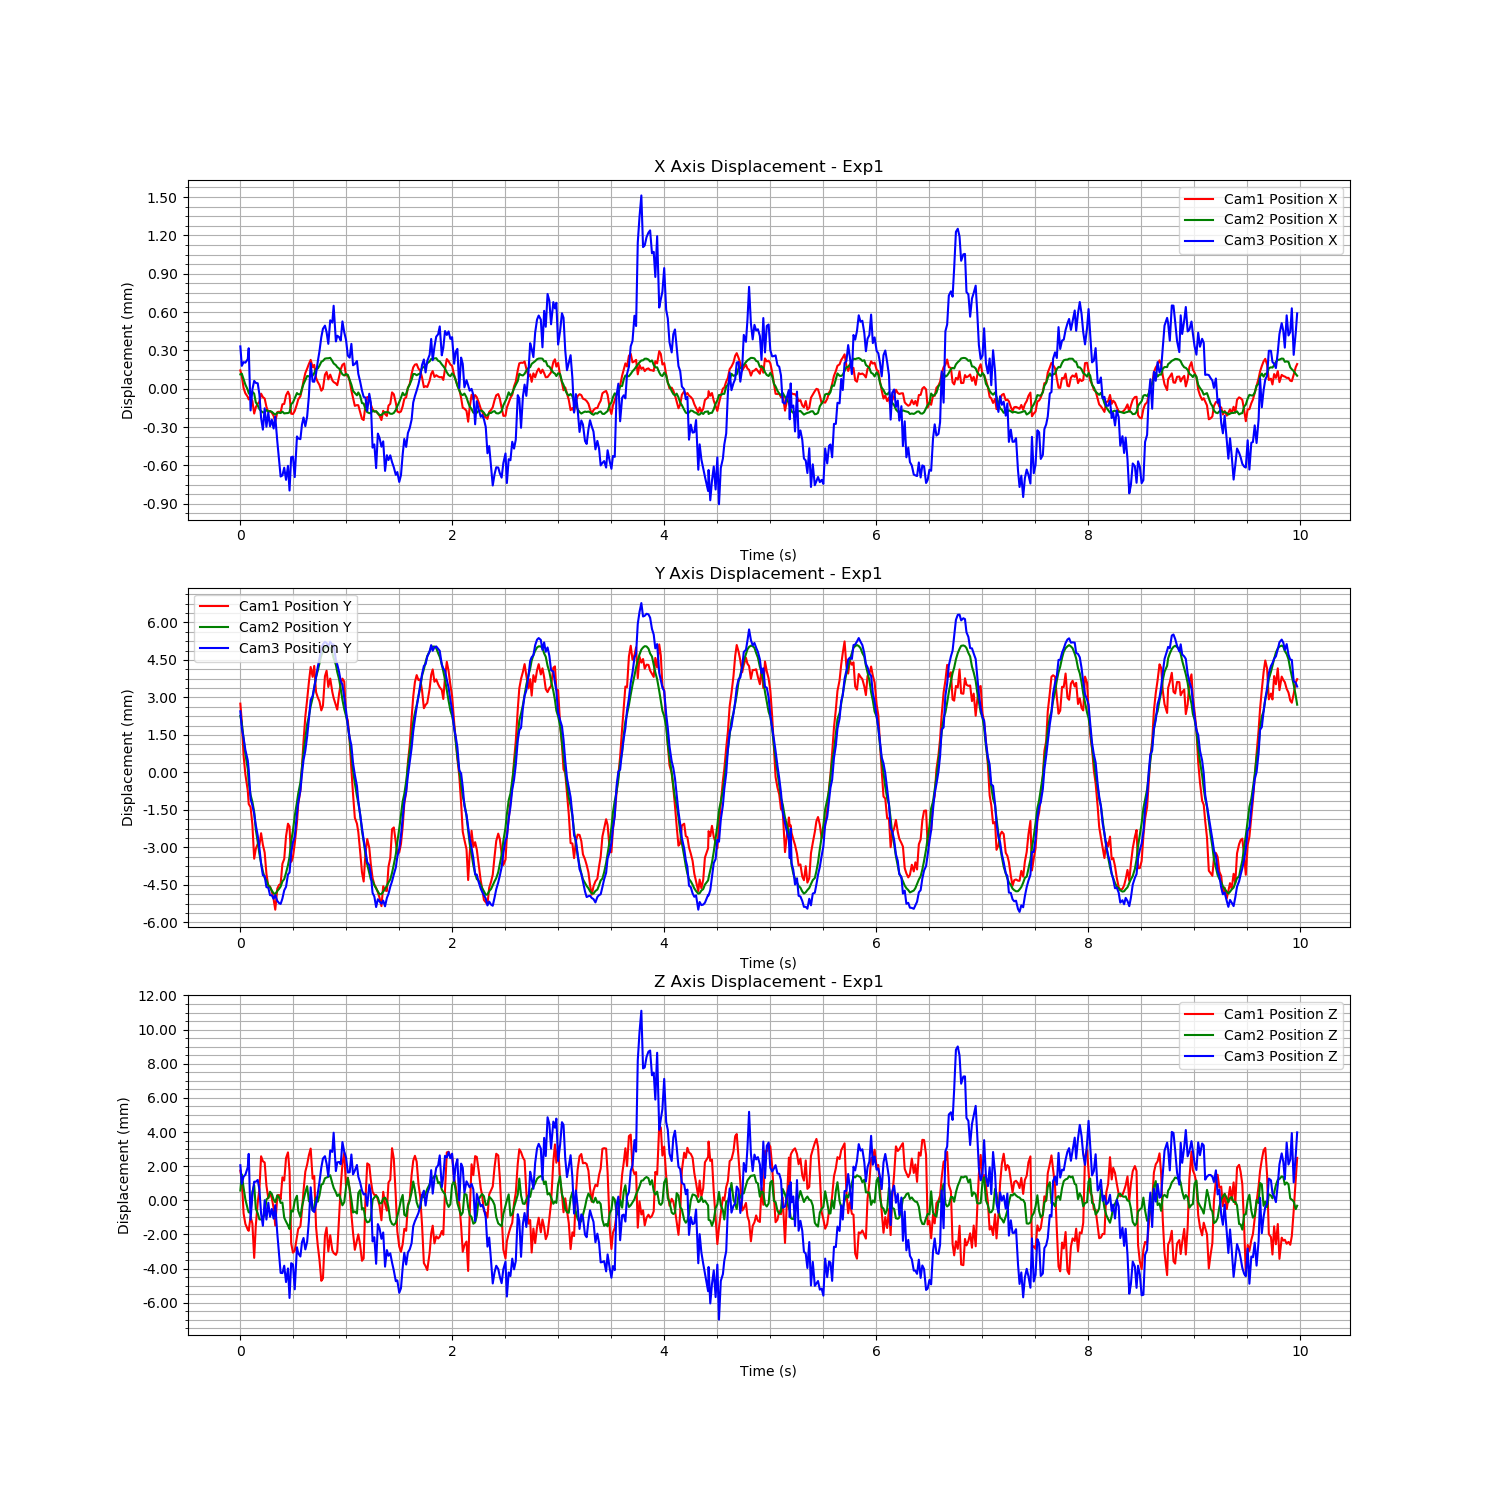

The data file committed next to this chart (first rows):
Time (s), Cam1 Fiducial ID, Cam1 Position X, Cam1 Position Y, Cam1 Position Z, Cam1 Rotation X, Cam1 Rotation Y, Cam1 Rotation Z, Cam1 Rotation W, Cam2 Fiducial ID, Cam2 Position X, Cam2 Position Y, Cam2 Position Z, Cam2 Rotation X, Cam2 Rotation Y, Cam2 Rotation Z, Cam2 Rotation W, Cam3 Fiducial ID, Cam3 Position X, Cam3 Position Y, Cam3 Position Z, Cam3 Rotation X, Cam3 Rotation Y, Cam3 Rotation Z
1726760454, 0, 0.0002615, 0.006307, 0.0007297, 0.007006, -0.0003812, -0.0004399, 1, 0, -5.383707616989605e-06, -0.0004217, 0.0001939, 0.02154, 0.01102, -0.002205, 0.9997, 0, 0.0003141, 0.003985, 0.00142, 0.006386, 0.002259, -0.0002676
1726760454, 0, 0.0002188, 0.005592, 0.0001974, 0.005559, 0.001288, 0.0006452, 1, 0, -2.3607112187165056e-08, -0.0007053, 0.001139, 0.01989, 0.002402, -0.0004642, 0.9998, 0, 0.000162, 0.00332, 0.0003366, 0.006451, -0.0001994, -0.0005001
1726760454, 0, 0.0001235, 0.004225, -0.001775, 0.00682, -0.004457, 0.0009471, 1, 0, -4.348851052588744e-05, -0.001326, 0.0003541, 0.02248, 0.0009037, -0.0001857, 0.9997, 0, 0.0001911, 0.002915, 0.0007571, 0.005708, 0.000111, -9.668387016253757e-07
1726760454, 0, 8.220998420120187e-05, 0.003482, -0.002389, 0.008972, -0.004956, 0.001197, 0.9999, 0, -8.530403595121043e-05, -0.00194, -0.0003199, 0.02253, 0.001904, 4.379402244434934e-05, 0.9997, 0, 0.0001869, 0.002443, 0.000861, 0.003196, 0.001254, -5.250727851136044e-05
1726760454, 0, 5.446926029761197e-05, 0.002826, -0.002729, 0.009003, -0.004086, 0.001391, 1, 0, -0.0001275, -0.002543, -0.0009077, 0.02432, -0.0004687, 0.0001904, 0.9997, 0, 0.0002147, 0.002019, 0.001309, 0.002592, 0.0008887, 9.283867315959963e-05
1726760454, 0, 3.44151325514109e-05, 0.002294, -0.002797, 0.007568, -0.002894, 0.001593, 1, 0, -0.0001531, -0.003077, -0.001081, 0.02433, 0.006439, -0.001269, 0.9997, 0, 0.0002997, 0.001651, 0.002086, 0.002091, 0.005367, -0.0005649
1726760455, 0, 5.146151953107795e-05, 0.002165, -0.001961, 0.006356, -0.0009704, 0.001955, 1, 0, -0.0001678, -0.003584, -0.001099, 0.02241, 0.007709, -0.002136, 0.9997, 0, -0.0001869, 0.0004773, -0.001768, 0.006405, -0.00269, -0.0005246
1726760455, 0, 2.2170139252761333e-05, 0.001471, -0.002367, 0.006333, -0.0009979, 0.00197, 1, 0, -0.0001424, -0.003854, 0.0001101, 0.02008, 0.01167, -0.001953, 0.9997, 0, -2.2170621276090293e-05, 0.0002276, -0.0003083, 0.004379, -0.002036, -0.00027
1726760455, 0, -7.619020403835716e-05, 0.0001056, -0.004381, 0.007508, -0.007804, 0.001736, 0.9999, 0, -0.0001562, -0.004259, 0.0005054, 0.01833, 0.002435, -0.0002737, 0.9998, 0, 4.421559712439935e-05, -0.0001144, 0.000455, -0.002006, 0.0001886, 0.0002682
1726760455, 0, -2.6517182022076052e-05, 0.0005023, -0.002488, 0.006466, -0.0007217, 0.001187, 1, 0, -0.0002243, -0.004975, -0.0008658, 0.01908, -0.001113, 0.000209, 0.9998, 0, 2.8614545981292916e-05, -0.0005688, 0.0004525, -0.00165, 0.002337, 0.0003233
1726760455, 0, 7.53392485384113e-07, 0.0006943, -0.001138, 0.007214, -0.00101, 0.0001639, 1, 0, -0.0002485, -0.005462, -0.00114, 0.0186, -0.0006767, 0.0001759, 0.9998, 0, 2.5396578469142096e-05, -0.0009894, 0.0005583, -0.001888, 0.003618, -0.0001466
1726760455, 0, 1.598077325047168e-05, 0.0006406, -0.0003499, 0.004402, -0.002684, -0.0003354, 1, 0, -0.0002772, -0.005935, -0.001494, 0.01694, -0.001061, 0.0005508, 0.9999, 0, -6.178933872666891e-05, -0.001487, -6.355488102731509e-06, -0.00412, 0.0004621, 0.0001241
1726760455, 0, 7.951944277270477e-05, 0.001124, 0.001571, 0.001534, 0.001955, -0.0008799, 1, 0, -0.0002926, -0.006311, -0.001498, 0.01459, 0.004701, -0.0006537, 0.9999, 0, -0.0002459, -0.002112, -0.00142, -0.00294, -0.002011, 0.0004746
1726760455, 0, 5.285419828939822e-05, 0.0006608, 0.001282, 0.001698, 0.0007849, -0.0005957, 1, 0, -0.0003032, -0.006641, -0.001437, 0.01153, 0.006806, -0.001527, 0.9999, 0, -0.0003371, -0.002572, -0.002127, -0.005451, -0.004051, 0.0008703
1726760455, 0, 4.128521828237883e-05, 0.0003507, 0.001206, 0.002946, 0.003165, -0.0004291, 1, 0, -0.0003031, -0.006897, -0.001178, 0.008936, 0.01051, -0.001836, 0.9999, 0, -0.0001703, -0.002602, -0.0006293, -0.009382, 0.0004978, 0.0005233
1726760455, 0, -2.3180224678187962e-05, -0.0004918, -0.0001479, 0.002437, -0.0008865, 0.0001421, 1, 0, -0.0002838, -0.00699, -0.0003244, 0.005059, 0.007977, -0.001528, 1, 0, -0.0003141, -0.003047, -0.001762, -0.0107, -0.002295, 0.0006236
1726760455, 0, -6.4590470860453e-05, -0.001005, -0.0008904, 0.001221, -0.00274, 0.000757, 1, 0, -0.0002966, -0.007184, -0.0002351, 0.00356, 0.005872, -0.0009453, 1, 0, -0.000204, -0.003074, -0.0007768, -0.01347, 0.0001023, 0.0004547
1726760455, 0, -5.6037001064077685e-05, -0.001007, -0.0005965, 0.001423, -0.001957, 0.0007739, 1, 0, -0.0002929, -0.007277, 0.0001245, -0.001108, 0.0008896, 0.000241, 1, 0, -0.0003111, -0.003369, -0.001602, -0.01482, -0.00278, 0.0006256
1726760455, 0, -6.991588118547123e-05, -0.001203, -0.0008816, 0.001337, -0.003388, 0.0008552, 1, 0, -0.0002987, -0.007405, -6.518356166356877e-06, -0.003476, -0.0004894, 0.00042, 1, 0, -0.0002593, -0.003376, -0.001141, -0.01838, 0.0005046, 0.001051
1726760455, 0, -9.426402228907028e-05, -0.001513, -0.001462, -0.001972, -0.004887, 0.0009321, 1, 0, -0.0003115, -0.007513, -0.0003341, -0.004934, -0.004454, 0.0005973, 1, 0, -0.0003282, -0.003516, -0.001705, -0.01655, -0.00111, 0.001011
1726760455, 0, -0.0001373, -0.001934, -0.002484, -0.0004214, -0.00662, 0.0008992, 1, 0, -0.0003207, -0.007542, -0.0004932, -0.00617, -0.005256, 0.0007813, 1, 0, -0.0002353, -0.00337, -0.0009175, -0.01886, -0.0005623, 0.0009186
1726760455, 0, -6.535289048956138e-05, -0.00109, -0.000724, -0.001803, 0.0008676, 0.00105, 1, 0, -0.0003054, -0.007419, -8.728011324466968e-05, -0.008478, -0.0006373, 0.0007551, 1, 0, -0.0004309, -0.003601, -0.002596, -0.02131, -0.005253, 0.001643
1726760455, 0, -6.161481638255558e-05, -0.0009495, -0.000696, -0.0025, 0.0001038, 0.001004, 1, 0, -0.0003058, -0.007341, -0.0002117, -0.009427, 0.001837, 0.0002607, 1, 0, -0.0005637, -0.003684, -0.003721, -0.02052, -0.006769, 0.001699
1726760455, 0, -6.662766514511525e-05, -0.0009021, -0.0009507, -0.003966, -0.003543, 0.0008628, 1, 0, -0.0003084, -0.007246, -0.0005326, -0.00956, 0.001628, -0.0005348, 1, 0, -0.0007039, -0.003722, -0.004887, -0.01856, -0.009898, 0.001816
1726760455, 0, -3.4867239822191634e-06, -9.646735743331238e-05, 0.0003395, -0.003681, 0.001354, 0.000236, 1, 0, -0.0002971, -0.007038, -0.0005103, -0.01157, 0.003827, -0.0008358, 0.9999, 0, -0.0006953, -0.003505, -0.004899, -0.01934, -0.008382, 0.002395
1726760455, 0, -7.107455042654443e-07, 9.196268850451743e-05, 0.0001465, -0.004639, -1.610443868964278e-05, -0.0002938, 1, 0, -0.0003114, -0.006947, -0.001392, -0.01087, 0.008221, -0.001153, 0.9999, 0, -0.0006348, -0.003176, -0.004465, -0.01891, -0.007759, 0.002004
1726760455, 0, 6.661381342887116e-05, 0.0009993, 0.001465, -0.007367, 0.003727, -0.001, 1, 0, -0.0003092, -0.006696, -0.001626, -0.009803, 0.003904, -0.0007161, 0.9999, 0, -0.0007299, -0.003035, -0.005423, -0.02045, -0.01149, 0.002387
1726760455, 0, 9.552627404273984e-05, 0.001505, 0.001799, -0.008436, 0.003868, -0.001199, 1, 0, -0.0003083, -0.006389, -0.001847, -0.01103, 0.001093, -6.771115964096497e-06, 0.9999, 0, -0.0006201, -0.002538, -0.004627, -0.01727, -0.01111, 0.002111
1726760455, 0, 6.685452351354643e-05, 0.001396, 0.0006947, -0.007592, 0.0009884, -0.0002702, 1, 0, -0.0003022, -0.006056, -0.00206, -0.009826, -0.007467, 0.001527, 0.9999, 0, -0.0008136, -0.002463, -0.006355, -0.01487, -0.01256, 0.001868
1726760455, 0, -7.733989952487108e-05, -2.2314396533197005e-05, -0.003523, -0.00209, -0.0009166, 0.001069, 1, 0, -0.0002387, -0.005441, -0.0009714, -0.01216, -0.005137, 0.0007855, 0.9999, 0, -0.0005528, -0.001683, -0.004318, -0.02324, -0.009129, 0.002264
1726760455, 0, -7.950566118095346e-05, 0.000172, -0.004073, -0.004854, -0.003832, 0.00165, 1, 0, -0.0002254, -0.005003, -0.001037, -0.01267, -0.007813, 0.001349, 0.9999, 0, -0.0005483, -0.001248, -0.004392, -0.01895, -0.01286, 0.002118
1726760455, 0, -5.598175902506458e-05, 0.0007106, -0.003961, -0.002838, -0.004423, 0.001919, 1, 0, -0.000192, -0.004419, -0.0004067, -0.01248, -0.006708, 0.001011, 0.9999, 0, -0.0007084, -0.001032, -0.005849, -0.01836, -0.01482, 0.002394
1726760455, 0, -1.970570942781153e-06, 0.001548, -0.003167, -0.002986, -0.003618, 0.00206, 1, 0, -0.0001517, -0.003873, -0.0001095, -0.01366, 0.00342, -0.0008195, 0.9999, 0, -0.0003901, -0.0001085, -0.003388, -0.02354, -0.01137, 0.002584
1726760455, 0, 3.446945758475301e-05, 0.002282, -0.002684, -0.003009, -0.002762, 0.00192, 1, 0, -0.000161, -0.003529, -0.0009901, -0.009686, 0.004209, -0.0009071, 0.9999, 0, -0.000406, 0.0003414, -0.00373, -0.02123, -0.01243, 0.002462
1726760455, 0, 5.893225837019758e-05, 0.002835, -0.00253, -0.006718, -0.00426, 0.001927, 1, 0, -0.0001618, -0.003086, -0.001354, -0.008275, 0.0001742, -3.8137206609819433e-05, 1, 0, -0.0004115, 0.0008153, -0.003928, -0.01537, -0.01219, 0.001534
1726760455, 0, 0.0001132, 0.003773, -0.001602, -0.005732, -0.003553, 0.001563, 1, 0, -0.0001173, -0.002469, -0.0007566, -0.006197, -0.003974, 0.0007322, 1, 0, -0.0002975, 0.001477, -0.003093, -0.01822, -0.01033, 0.002248
1726760455, 0, 0.0001796, 0.004799, -0.0004592, -0.005745, -0.002286, 0.001112, 1, 0, -8.177756918012922e-05, -0.001882, -0.0003622, -0.008223, -0.003529, 0.0008671, 1, 0, -0.0002421, 0.002029, -0.002841, -0.01511, -0.01107, 0.00212
1726760455, 0, 0.0002407, 0.00579, 0.0006718, -0.00822, 0.0003568, 0.000643, 1, 0, -5.032800385295134e-05, -0.001303, 9.320002053898912e-05, -0.00671, -0.004305, 0.0009588, 1, 0, -0.0003104, 0.002407, -0.003513, -0.01259, -0.01212, 0.001722
1726760455, 0, 0.0002755, 0.006467, 0.001085, -0.006364, -0.0005419, -0.000215, 1, 0, -1.842256493012236e-05, -0.0007455, 0.0004498, -0.007101, -0.001048, -0.0001729, 1, 0, -0.0002339, 0.002981, -0.00306, -0.01282, -0.01038, 0.001702
1726760455, 0, 0.0003112, 0.007151, 0.001622, -0.006733, 0.001993, -0.0007946, 1, 0, -2.1338685276400727e-05, -0.0004405, -0.0004095, -0.00261, 0.007931, -0.001532, 1, 0, -7.820430869524046e-05, 0.003648, -0.001868, -0.01552, -0.007375, 0.002141
1726760455, 0, 0.0003438, 0.007774, 0.00202, -0.005163, 0.001903, -0.001176, 1, 0, -1.2564562362435667e-05, -2.7986600665799952e-05, -0.0005497, -0.002408, 0.005876, -0.0008973, 1, 0, 0.0001815, 0.004439, 0.0001274, -0.01224, -0.004405, 0.001818
1726760455, 0, 0.0002878, 0.007378, 0.0002579, -0.004651, 0.0008352, -0.0007704, 1, 0, -1.512358971535112e-05, 0.0003001, -0.0009756, -0.001458, -0.003709, 0.0002259, 1, 0, 3.909635197136327e-05, 0.004596, -0.001223, -0.008585, -0.00871, 0.001508
1726760455, 0, 0.0003049, 0.007816, 0.0004247, -0.002972, 0.00488, -0.0007571, 1, 0, 3.98134477224823e-06, 0.0007081, -0.0007553, 0.0006032, -0.004718, 0.001066, 1, 0, 3.746994303043942e-05, 0.004944, -0.001319, -0.008731, -0.009272, 0.001216
1726760455, 0, 0.0002025, 0.006766, -0.002579, -0.003537, -0.002602, 0.0006548, 1, 0, 3.814486762389348e-05, 0.001144, -0.0002098, 0.0008174, -0.004036, 0.0003797, 1, 0, 0.0001011, 0.005344, -0.0008673, -0.005536, -0.008886, 0.001433
1726760455, 0, 0.0001709, 0.006557, -0.003647, -0.00291, -0.004612, 0.001242, 1, 0, 3.9671491440996506e-05, 0.001386, -0.000461, 0.001947, -0.005509, 0.0007123, 1, 0, 0.0001945, 0.005755, -0.0002051, -0.005248, -0.006703, 0.0008082
1726760455, 0, 0.0001477, 0.006401, -0.00449, 7.562396163553859e-05, -0.0001965, 0.001152, 1, 0, 6.18077276259593e-05, 0.001692, -9.486980010614322e-05, 0.003575, -0.004517, 0.0006089, 1, 0, 0.0002767, 0.006099, 0.0004338, -0.007538, -0.004212, 0.001514
1726760455, 0, 0.0001027, 0.006037, -0.005726, -5.538225500819942e-05, -0.00764, 0.001383, 1, 0, 9.246503384036149e-05, 0.002004, 0.000541, 0.003276, -0.00213, 0.0004319, 1, 0, 0.0003863, 0.006445, 0.001279, -0.003647, -0.002056, 0.0007046
1726760455, 0, 0.0001187, 0.006224, -0.005583, 0.001976, -0.008285, 0.001686, 1, 0, 9.985018565718903e-05, 0.002156, 0.0005848, 0.003641, -0.003513, 0.0001569, 1, 0, 0.000452, 0.006665, 0.001809, -0.003276, -0.002878, 0.0003051
1726760455, 0, 0.000228, 0.007404, -0.003082, 0.0007957, -0.003163, 0.002181, 1, 0, 0.0001174, 0.002307, 0.0009099, 0.004586, 0.0006397, -0.0002055, 1, 0, 0.0004765, 0.006767, 0.00195, -0.002651, -0.002007, 0.001034
1726760455, 0, 0.0002492, 0.007625, -0.002608, 0.0001593, -0.001593, 0.002122, 1, 0, 0.0001199, 0.002357, 0.000959, 0.006023, -0.0005511, -0.0002142, 1, 0, 0.0004257, 0.006719, 0.001514, 0.0006773, -0.00471, 0.0004285
1726760455, 0, 0.0001913, 0.006975, -0.004001, 0.002989, -0.005542, 0.002141, 1, 0, 0.0001204, 0.002348, 0.001003, 0.007526, 0.0002802, -0.0002407, 1, 0, 0.0003341, 0.006565, 0.0007696, 0.004717, -0.002199, -0.0001687
1726760455, 0, 0.0002287, 0.00731, -0.003052, 0.001725, -0.003605, 0.002172, 1, 0, 0.0001237, 0.002302, 0.001086, 0.007865, 0.001358, -0.0002432, 1, 0, 0.0005184, 0.006768, 0.00229, 0.001337, -0.00189, 0.0002248
1726760455, 0, 0.0001841, 0.006777, -0.003939, 0.002232, -0.004405, 0.002034, 1, 0, 9.933450075437168e-05, 0.002102, 0.0006238, 0.01081, -0.00301, -2.2327853855727688e-05, 0.9999, 0, 0.0005004, 0.006639, 0.002201, 0.001938, 0.001173, -0.0001357
1726760455, 0, 0.0001704, 0.006533, -0.004096, 0.004443, -0.0047, 0.001758, 1, 0, 7.976130652136523e-05, 0.001891, 0.0003556, 0.01277, -0.0006067, 0.0001965, 0.9999, 0, 0.0006322, 0.006658, 0.003324, 0.003747, 0.002129, -0.0007807
1726760455, 0, 0.0001594, 0.006242, -0.004205, 0.00432, -0.00492, 0.001683, 1, 0, 6.625125618262688e-05, 0.001625, 8.521008069023656e-05, 0.01518, -0.0001709, 0.0002842, 0.9999, 0, 0.0003533, 0.006032, 0.001079, 0.003961, -0.004375, 1.771344982320797e-05
1726760455, 0, 0.000146, 0.006067, -0.004006, 0.004201, -0.003868, 0.001219, 1, 0, 5.098103836657067e-05, 0.001336, -0.0001258, 0.01533, -0.0004455, 0.0003095, 0.9999, 0, 0.0003978, 0.005859, 0.001588, 0.005517, -0.002655, 0.0001672
1726760455, 0, 0.0002099, 0.006703, -0.001937, 0.005154, -0.0006058, 0.0006845, 1, 0, 4.0360415500976615e-05, 0.001054, -2.4293401194240484e-05, 0.01743, 0.001002, 7.379292843111373e-05, 0.9998, 0, 0.0003873, 0.005559, 0.001611, 0.00577, 0.0005697, 0.0001821
1726760455, 0, 0.0002708, 0.007097, -0.0002078, 0.004684, 0.001835, -0.0003014, 1, 0, 1.828250544146948e-05, 0.0006639, -0.00034, 0.01854, 0.0006353, 0.0004298, 0.9998, 0, 0.0003599, 0.00519, 0.00147, 0.007466, 0.000901, -0.0006463
1726760455, 0, 0.0003053, 0.007307, 0.001135, 0.004692, 0.004284, -0.0009139, 1, 0, -5.499176303577063e-06, 0.0002242, -0.0006707, 0.0202, 0.001252, -0.0008735, 0.9998, 0, 0.0005097, 0.005055, 0.002777, 0.004681, 0.005376, -0.0007836
1726760455, 0, 0.0003158, 0.007189, 0.001774, 0.005083, 0.003542, -0.0007249, 1, 0, -1.4471647442828748e-05, -0.0001479, -0.0004895, 0.02057, 0.009977, -0.001791, 0.9997, 0, 0.0004248, 0.004533, 0.002214, 0.00504, 0.00214, -0.0005084
... 539 more rows
